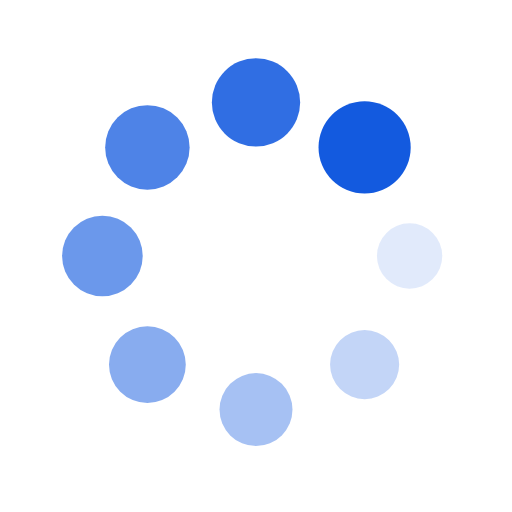
t = 0.00 s
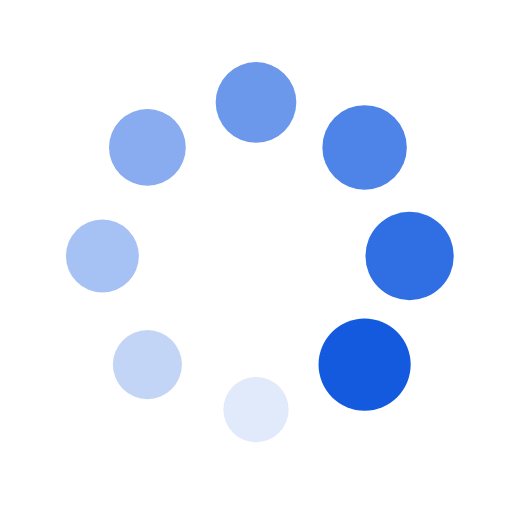
t = 0.25 s
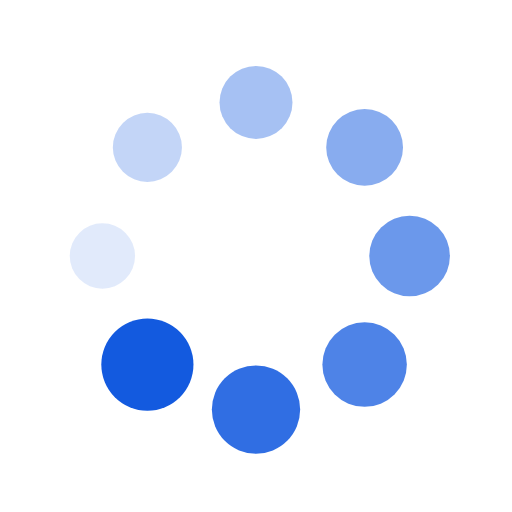
t = 0.50 s
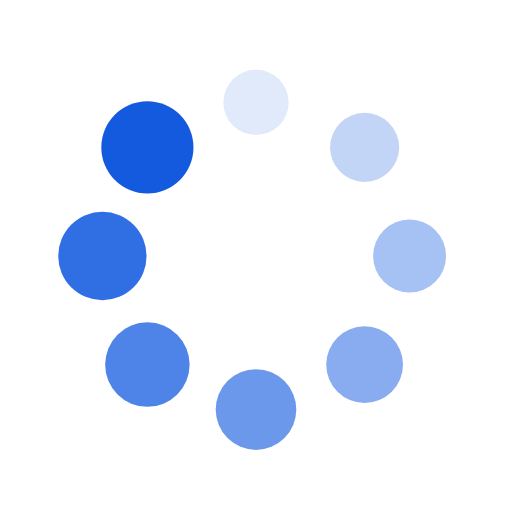
t = 0.75 s

The animated SVG that drew these frames (rendered in a browser with its animation timeline set to each time). Animation: 16 SMIL elements (animate=8,animateTransform=8); one cycle of 1.00 s, repeats indefinitely.

<?xml version="1.0" encoding="utf-8"?>
<svg xmlns="http://www.w3.org/2000/svg" xmlns:xlink="http://www.w3.org/1999/xlink" style="margin: auto; background: none; display: block; shape-rendering: auto;" width="200px" height="200px" viewBox="0 0 100 100" preserveAspectRatio="xMidYMid">
<g transform="translate(80,50)">
<g transform="rotate(0)">
<circle cx="0" cy="0" r="6" fill="#135adf" fill-opacity="1">
  <animateTransform attributeName="transform" type="scale" begin="-0.875s" values="1.5 1.5;1 1" keyTimes="0;1" dur="1s" repeatCount="indefinite"></animateTransform>
  <animate attributeName="fill-opacity" keyTimes="0;1" dur="1s" repeatCount="indefinite" values="1;0" begin="-0.875s"></animate>
</circle>
</g>
</g><g transform="translate(71.21320343559643,71.21320343559643)">
<g transform="rotate(45)">
<circle cx="0" cy="0" r="6" fill="#135adf" fill-opacity="0.875">
  <animateTransform attributeName="transform" type="scale" begin="-0.75s" values="1.5 1.5;1 1" keyTimes="0;1" dur="1s" repeatCount="indefinite"></animateTransform>
  <animate attributeName="fill-opacity" keyTimes="0;1" dur="1s" repeatCount="indefinite" values="1;0" begin="-0.75s"></animate>
</circle>
</g>
</g><g transform="translate(50,80)">
<g transform="rotate(90)">
<circle cx="0" cy="0" r="6" fill="#135adf" fill-opacity="0.75">
  <animateTransform attributeName="transform" type="scale" begin="-0.625s" values="1.5 1.5;1 1" keyTimes="0;1" dur="1s" repeatCount="indefinite"></animateTransform>
  <animate attributeName="fill-opacity" keyTimes="0;1" dur="1s" repeatCount="indefinite" values="1;0" begin="-0.625s"></animate>
</circle>
</g>
</g><g transform="translate(28.786796564403577,71.21320343559643)">
<g transform="rotate(135)">
<circle cx="0" cy="0" r="6" fill="#135adf" fill-opacity="0.625">
  <animateTransform attributeName="transform" type="scale" begin="-0.5s" values="1.5 1.5;1 1" keyTimes="0;1" dur="1s" repeatCount="indefinite"></animateTransform>
  <animate attributeName="fill-opacity" keyTimes="0;1" dur="1s" repeatCount="indefinite" values="1;0" begin="-0.5s"></animate>
</circle>
</g>
</g><g transform="translate(20,50.00000000000001)">
<g transform="rotate(180)">
<circle cx="0" cy="0" r="6" fill="#135adf" fill-opacity="0.5">
  <animateTransform attributeName="transform" type="scale" begin="-0.375s" values="1.5 1.5;1 1" keyTimes="0;1" dur="1s" repeatCount="indefinite"></animateTransform>
  <animate attributeName="fill-opacity" keyTimes="0;1" dur="1s" repeatCount="indefinite" values="1;0" begin="-0.375s"></animate>
</circle>
</g>
</g><g transform="translate(28.78679656440357,28.786796564403577)">
<g transform="rotate(225)">
<circle cx="0" cy="0" r="6" fill="#135adf" fill-opacity="0.375">
  <animateTransform attributeName="transform" type="scale" begin="-0.25s" values="1.5 1.5;1 1" keyTimes="0;1" dur="1s" repeatCount="indefinite"></animateTransform>
  <animate attributeName="fill-opacity" keyTimes="0;1" dur="1s" repeatCount="indefinite" values="1;0" begin="-0.25s"></animate>
</circle>
</g>
</g><g transform="translate(49.99999999999999,20)">
<g transform="rotate(270)">
<circle cx="0" cy="0" r="6" fill="#135adf" fill-opacity="0.25">
  <animateTransform attributeName="transform" type="scale" begin="-0.125s" values="1.5 1.5;1 1" keyTimes="0;1" dur="1s" repeatCount="indefinite"></animateTransform>
  <animate attributeName="fill-opacity" keyTimes="0;1" dur="1s" repeatCount="indefinite" values="1;0" begin="-0.125s"></animate>
</circle>
</g>
</g><g transform="translate(71.21320343559643,28.78679656440357)">
<g transform="rotate(315)">
<circle cx="0" cy="0" r="6" fill="#135adf" fill-opacity="0.125">
  <animateTransform attributeName="transform" type="scale" begin="0s" values="1.5 1.5;1 1" keyTimes="0;1" dur="1s" repeatCount="indefinite"></animateTransform>
  <animate attributeName="fill-opacity" keyTimes="0;1" dur="1s" repeatCount="indefinite" values="1;0" begin="0s"></animate>
</circle>
</g>
</g>
<!-- [ldio] generated by https://loading.io/ --></svg>
